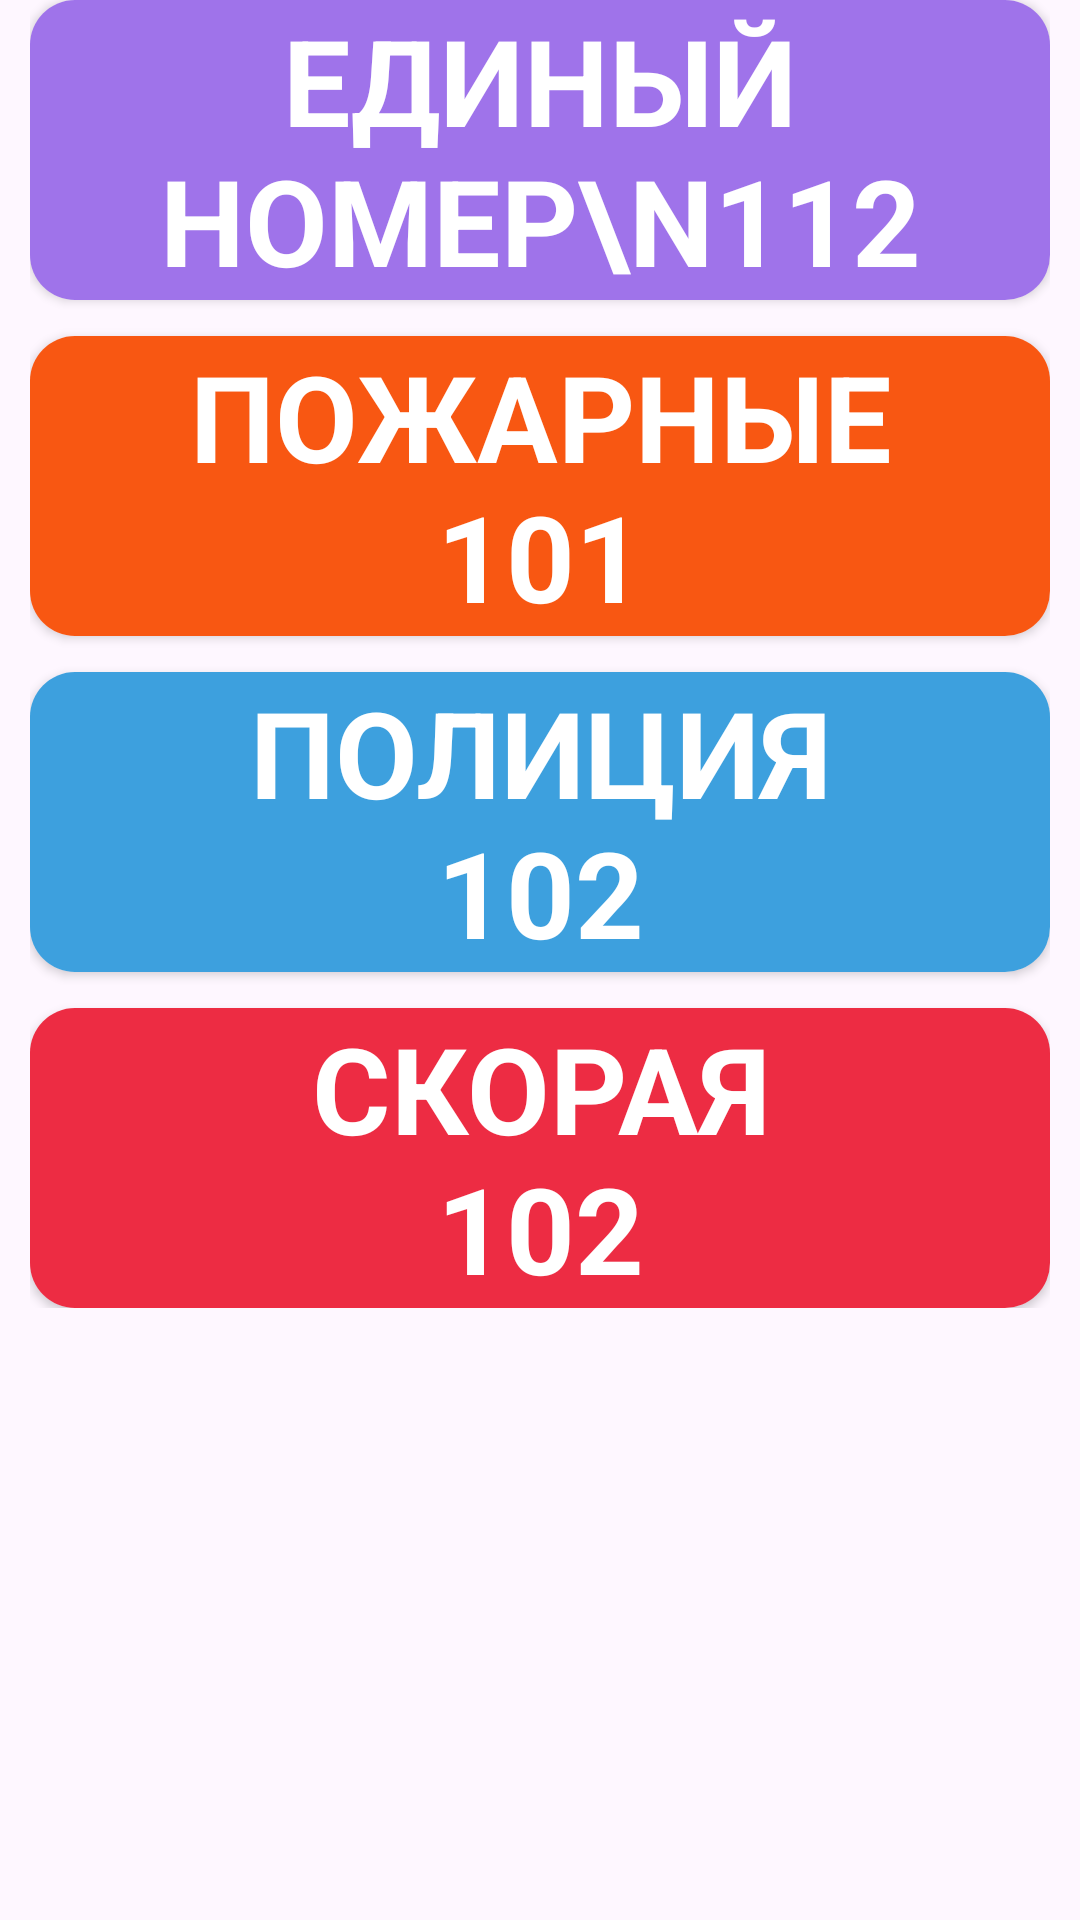

This screen was rendered from an Android layout file. Write that file and the resources it references.
<!-- AndroidManifest.xml: application theme Theme.EmergencyAPP -->
<!-- res/layout/fragment_calls.xml -->
<?xml version="1.0" encoding="utf-8"?>
<ScrollView
    xmlns:android="http://schemas.android.com/apk/res/android"
    xmlns:app="http://schemas.android.com/apk/res-auto"
    xmlns:tools="http://schemas.android.com/tools"
    android:layout_width="match_parent"
    android:layout_height="wrap_content"
    tools:context=".fragments.CallsFragment"
    android:layout_gravity="center">

    <LinearLayout
        android:layout_width="match_parent"
        android:layout_height="wrap_content"
        android:orientation="vertical"
        android:layout_marginHorizontal="10sp">

        <androidx.cardview.widget.CardView
            android:layout_width="match_parent"
            android:layout_height="match_parent"
            android:layout_marginBottom="12sp"
            app:cardCornerRadius="15sp">

            <TextView
                android:id="@+id/ALL"
                android:layout_width="match_parent"
                android:layout_height="wrap_content"
                android:background="#9F73EA"
                android:gravity="center"
                android:text="Единый номер\n112"
                android:textAlignment="center"
                android:textAllCaps="true"
                android:textColor="#FFFFFF"
                android:textSize="40sp"
                android:textStyle="bold"
                tools:ignore="HardcodedText" />
        </androidx.cardview.widget.CardView>

        <androidx.cardview.widget.CardView
            android:layout_width="match_parent"
            android:layout_height="match_parent"
            android:layout_marginBottom="12sp"
            app:cardCornerRadius="15sp">
            <TextView
                android:id="@+id/firefightersTEXTBOX"
                android:layout_width="match_parent"
                android:layout_height="wrap_content"
                android:background="#F85712"
                android:gravity="center"
                android:text="@string/numbers_firefighters"
                android:textAlignment="center"
                android:textAllCaps="true"
                android:textColor="#FFFFFF"
                android:textSize="40sp"
                android:textStyle="bold" />
        </androidx.cardview.widget.CardView>

        <androidx.cardview.widget.CardView
            android:layout_width="match_parent"
            android:layout_height="match_parent"
            android:layout_marginBottom="12sp"
            app:cardCornerRadius="15sp">

            <TextView
                android:id="@+id/policeTEXTBOX"
                android:layout_width="match_parent"
                android:layout_height="wrap_content"
                android:background="#3DA0DE"
                android:gravity="center"
                android:text="@string/numbers_police"
                android:textAlignment="center"
                android:textAllCaps="true"
                android:textColor="#FFFFFF"
                android:textSize="40sp"
                android:textStyle="bold"
                tools:ignore="TextContrastCheck" />
        </androidx.cardview.widget.CardView>

        <androidx.cardview.widget.CardView
            android:layout_width="match_parent"
            android:layout_height="match_parent"
            app:cardCornerRadius="15sp">
            <TextView
                android:id="@+id/medTEXTBOX"
                android:layout_width="match_parent"
                android:layout_height="wrap_content"
                android:background="#ED2C43"
                android:gravity="center"
                android:text="@string/numbers_med"
                android:textAlignment="center"
                android:textAllCaps="true"
                android:textColor="#FFFFFF"
                android:textSize="40sp"
                android:textStyle="bold" />
        </androidx.cardview.widget.CardView>
    </LinearLayout>
</ScrollView>
<!-- resources referenced by this layout -->
<resources>
  <string name="numbers_firefighters">пожарные\n101</string>
  <string name="numbers_med">скорая\n102</string>
  <string name="numbers_police">полиция\n102</string>
  <style name="Theme.EmergencyAPP" parent="Base.Theme.EmergencyAPP" />
  <style name="Base.Theme.EmergencyAPP" parent="Theme.Material3.DayNight.NoActionBar">
          
          
      </style>
</resources>
